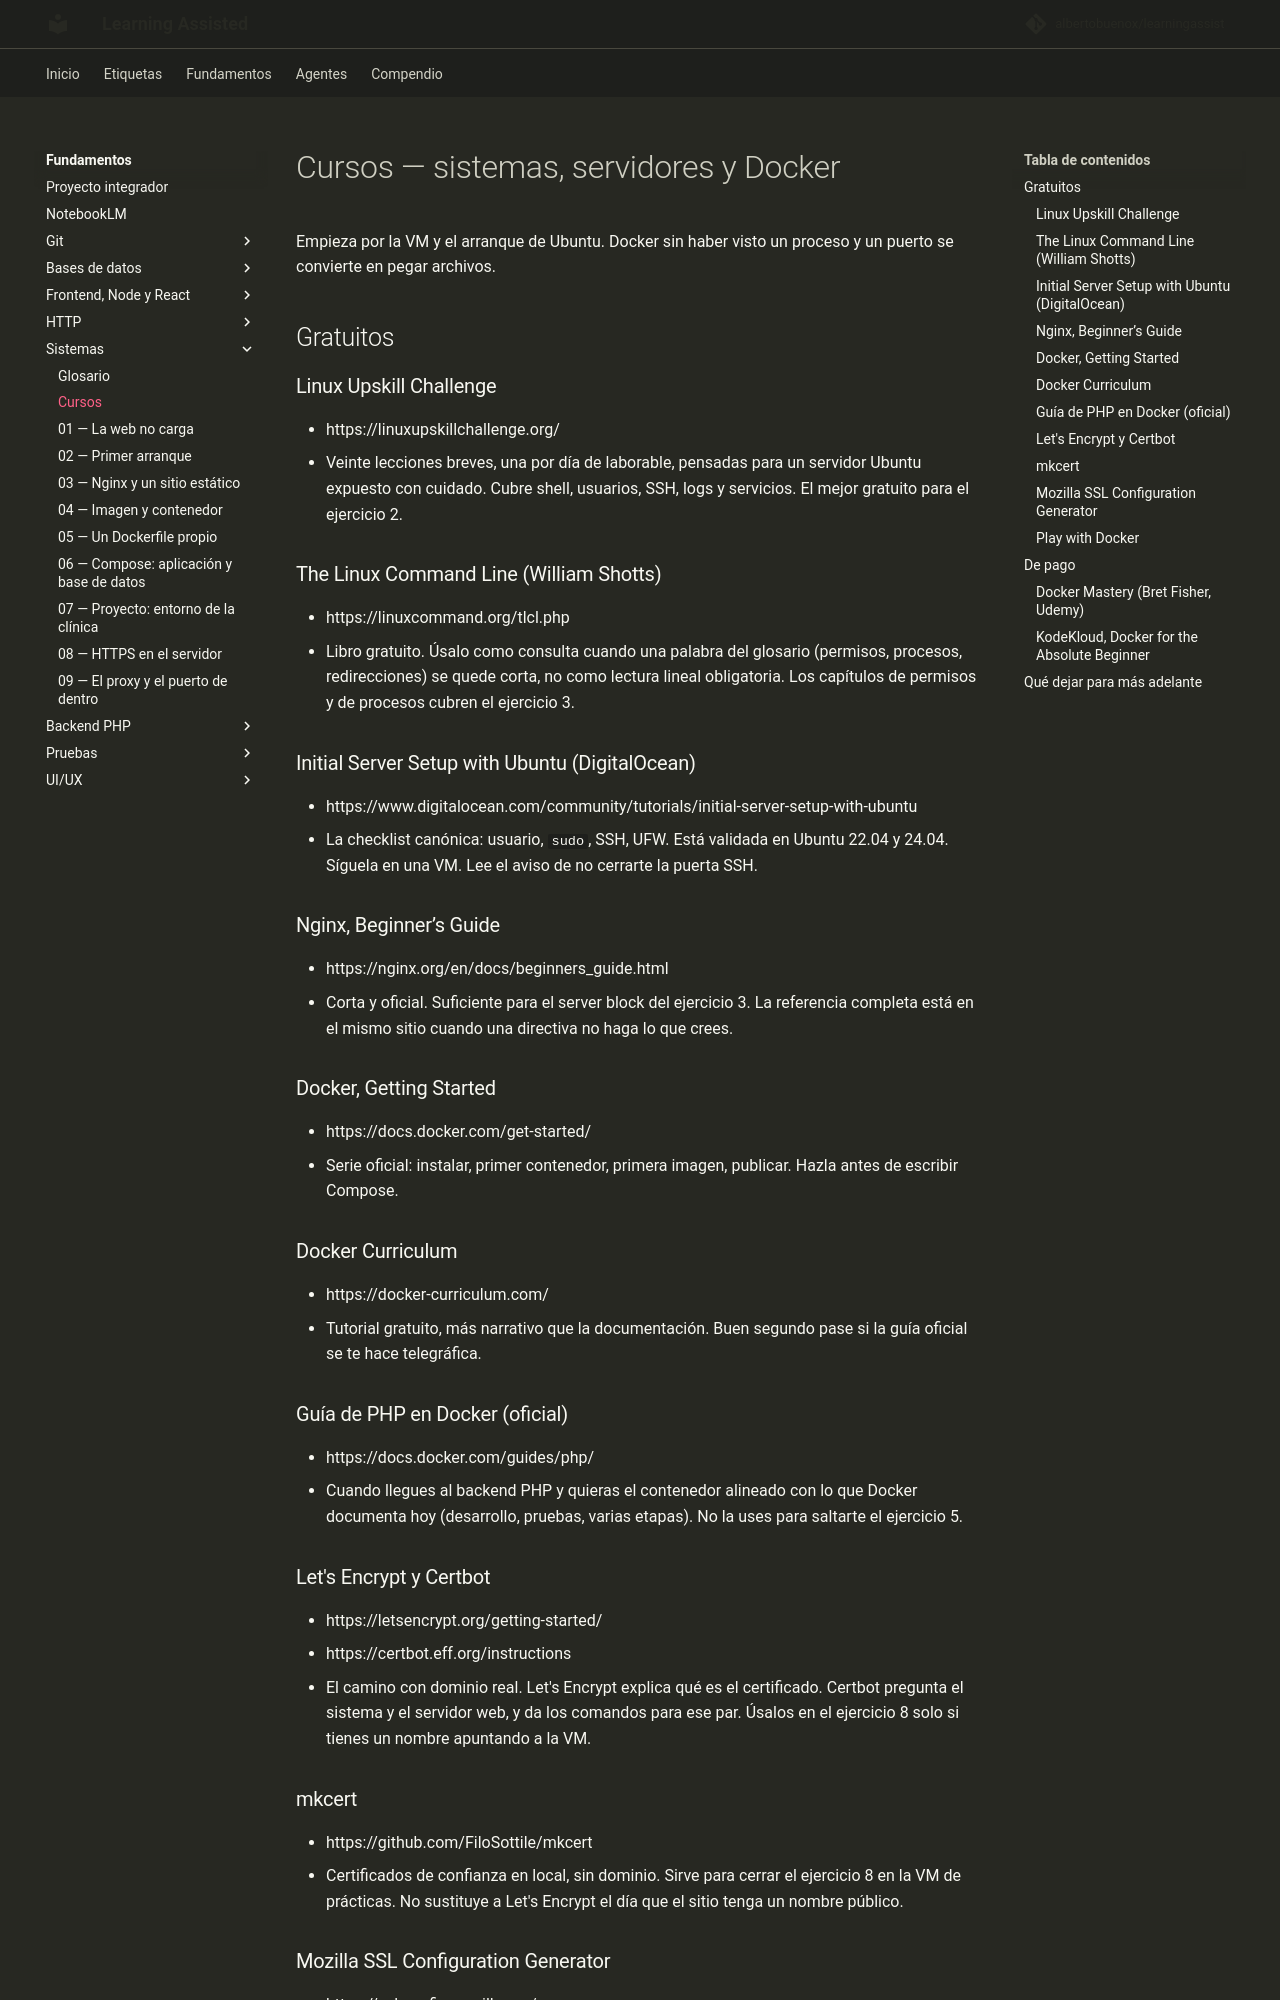

repository: albertobuenox/learningassist · page: fundamentos/04-sistemas/cursos/index.html · generator: mkdocs

# Cursos — sistemas, servidores y Docker

Empieza por la VM y el arranque de Ubuntu. Docker sin haber visto un proceso y un puerto se convierte en pegar archivos.

## Gratuitos

### Linux Upskill Challenge

- https://linuxupskillchallenge.org/
- Veinte lecciones breves, una por día de laborable, pensadas para un servidor Ubuntu expuesto con cuidado. Cubre shell, usuarios, SSH, logs y servicios. El mejor gratuito para el ejercicio 2.

### The Linux Command Line (William Shotts)

- https://linuxcommand.org/tlcl.php
- Libro gratuito. Úsalo como consulta cuando una palabra del glosario (permisos, procesos, redirecciones) se quede corta, no como lectura lineal obligatoria. Los capítulos de permisos y de procesos cubren el ejercicio 3.

### Initial Server Setup with Ubuntu (DigitalOcean)

- https://www.digitalocean.com/community/tutorials/initial-server-setup-with-ubuntu
- La checklist canónica: usuario, `sudo`, SSH, UFW. Está validada en Ubuntu 22.04 y 24.04. Síguela en una VM. Lee el aviso de no cerrarte la puerta SSH.

### Nginx, Beginner’s Guide

- https://nginx.org/en/docs/beginners_guide.html
- Corta y oficial. Suficiente para el server block del ejercicio 3. La referencia completa está en el mismo sitio cuando una directiva no haga lo que crees.

### Docker, Getting Started

- https://docs.docker.com/get-started/
- Serie oficial: instalar, primer contenedor, primera imagen, publicar. Hazla antes de escribir Compose.

### Docker Curriculum

- https://docker-curriculum.com/
- Tutorial gratuito, más narrativo que la documentación. Buen segundo pase si la guía oficial se te hace telegráfica.

### Guía de PHP en Docker (oficial)

- https://docs.docker.com/guides/php/
- Cuando llegues al backend PHP y quieras el contenedor alineado con lo que Docker documenta hoy (desarrollo, pruebas, varias etapas). No la uses para saltarte el ejercicio 5.

### Let's Encrypt y Certbot

- https://letsencrypt.org/getting-started/
- https://certbot.eff.org/instructions
- El camino con dominio real. Let's Encrypt explica qué es el certificado. Certbot pregunta el sistema y el servidor web, y da los comandos para ese par. Úsalos en el ejercicio 8 solo si tienes un nombre apuntando a la VM.

### mkcert

- https://github.com/FiloSottile/mkcert
- Certificados de confianza en local, sin dominio. Sirve para cerrar el ejercicio 8 en la VM de prácticas. No sustituye a Let's Encrypt el día que el sitio tenga un nombre público.
